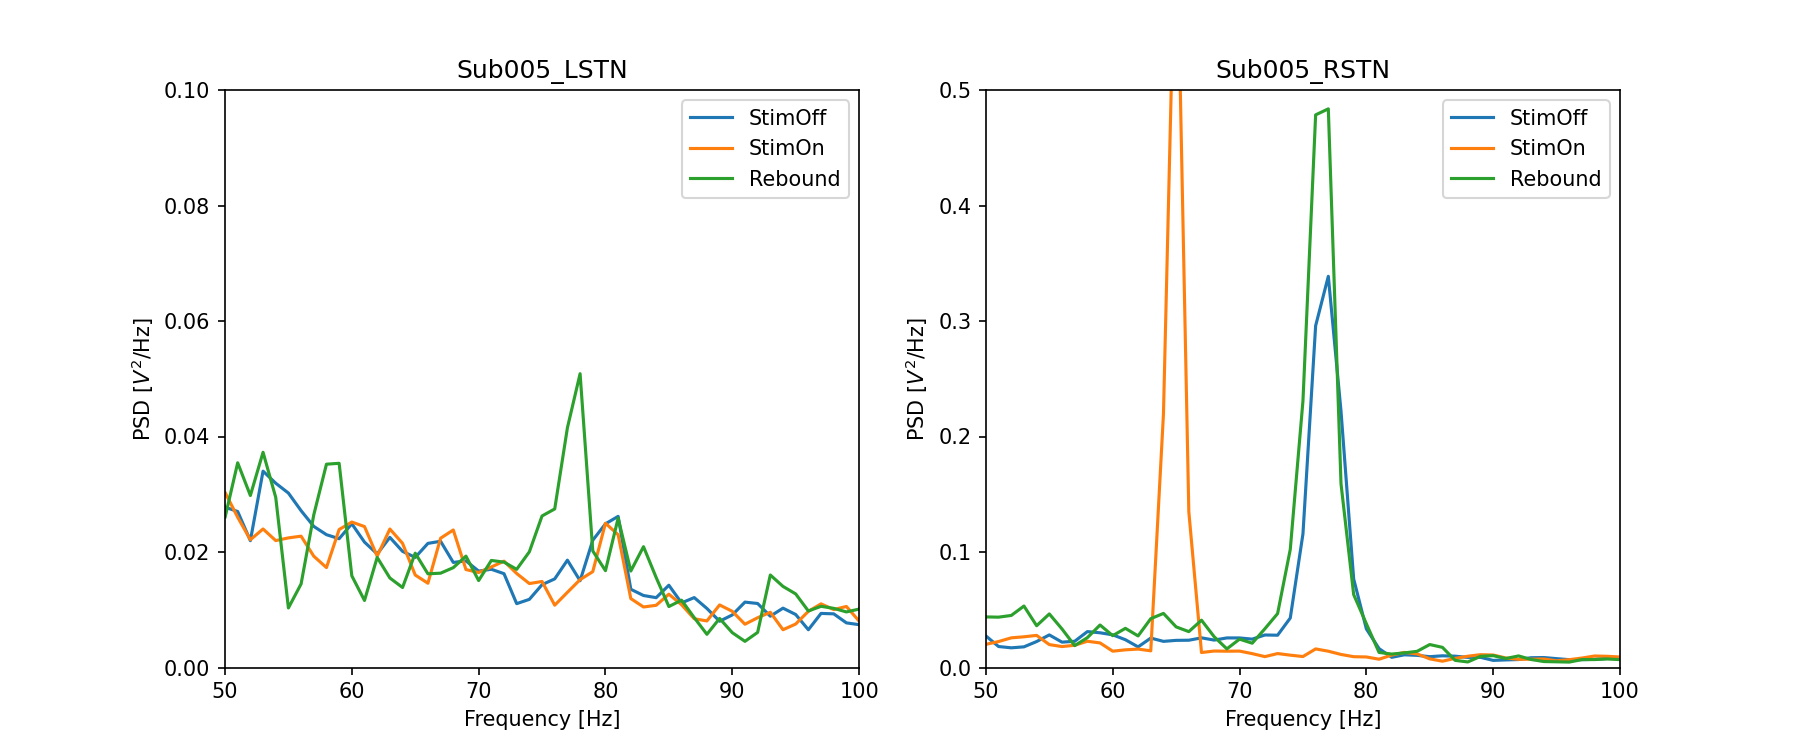

Values plotted in this chart, from the file beside it:
, StimOff_LSTN, StimOn_LSTN, Rebound_LSTN, StimOff_RSTN, StimOn_RSTN, Rebound_RSTN
0, 0.3773, 0.5971, 0.8589, 0.203, 0.1176, 0.2211
1, 1.912, 2.371, 3.931, 0.8105, 0.5446, 1.334
2, 2.513, 1.908, 3.551, 1.068, 0.7108, 1.574
3, 1.677, 1.265, 2.196, 0.6099, 0.4593, 0.9155
4, 1.403, 0.8385, 2.722, 0.2399, 0.3091, 0.7136
5, 0.6452, 0.5654, 1.959, 0.2329, 0.1418, 0.6076
6, 0.378, 0.5838, 0.5899, 0.2069, 0.1833, 0.2675
7, 0.3976, 0.558, 0.5576, 0.1772, 0.1781, 0.2536
8, 0.4109, 0.4798, 0.5211, 0.1358, 0.1848, 0.2164
9, 0.3603, 0.4103, 0.8134, 0.174, 0.1296, 0.1484
10, 0.3548, 0.3109, 0.4343, 0.1757, 0.126, 0.1754
11, 0.2758, 0.252, 0.4167, 0.1929, 0.1403, 0.0779
12, 0.2829, 0.2318, 0.2287, 0.1373, 0.09099, 0.1199
13, 0.2248, 0.1929, 0.1762, 0.1114, 0.08303, 0.1589
14, 0.2441, 0.1437, 0.2313, 0.1067, 0.09004, 0.06018
15, 0.2355, 0.1303, 0.237, 0.1048, 0.07138, 0.04372
16, 0.1831, 0.1562, 0.2044, 0.09576, 0.06835, 0.08217
17, 0.1561, 0.136, 0.1788, 0.1163, 0.06548, 0.08448
18, 0.1138, 0.09328, 0.1723, 0.09116, 0.06322, 0.06787
19, 0.1222, 0.1329, 0.1883, 0.06865, 0.06805, 0.04414
20, 0.1712, 0.1646, 0.2175, 0.09997, 0.04918, 0.05968
21, 0.183, 0.2299, 0.1541, 0.09034, 0.04586, 0.02695
22, 0.2291, 0.3098, 0.1587, 0.1155, 0.06272, 0.06524
23, 0.3709, 0.4149, 0.2058, 0.1451, 0.08317, 0.09025
24, 0.5055, 0.5822, 0.1647, 0.1597, 0.09504, 0.1024
25, 0.4458, 0.4891, 0.1165, 0.1052, 0.06961, 0.1021
26, 0.3314, 0.3204, 0.1753, 0.08834, 0.05468, 0.09567
27, 0.2902, 0.2984, 0.2306, 0.1013, 0.05444, 0.09151
28, 0.1953, 0.1671, 0.1404, 0.08577, 0.06101, 0.09319
29, 0.133, 0.1164, 0.1046, 0.07949, 0.05655, 0.1242
30, 0.09032, 0.1432, 0.1026, 0.08615, 0.0442, 0.07835
31, 0.1049, 0.08061, 0.1082, 0.067, 0.05254, 0.06093
32, 0.1135, 0.1221, 0.1417, 0.04375, 0.03881, 0.1001
33, 0.09147, 0.1338, 0.1665, 0.04197, 0.03382, 0.1512
34, 0.1126, 0.09658, 0.1224, 0.05566, 0.02979, 0.06587
35, 0.1026, 0.06375, 0.1126, 0.05143, 0.03597, 0.0486
36, 0.05967, 0.05548, 0.1409, 0.0386, 0.03156, 0.08222
37, 0.05597, 0.05283, 0.09265, 0.04947, 0.02698, 0.08487
38, 0.05725, 0.06286, 0.04883, 0.05852, 0.02932, 0.08039
39, 0.04991, 0.05863, 0.04619, 0.04205, 0.0318, 0.06296
40, 0.06224, 0.05728, 0.0566, 0.03722, 0.03245, 0.05872
41, 0.05649, 0.05392, 0.05888, 0.04454, 0.03023, 0.04836
42, 0.04754, 0.0582, 0.08289, 0.02855, 0.02386, 0.04472
43, 0.04987, 0.06278, 0.052, 0.02838, 0.02208, 0.01217
44, 0.03116, 0.04295, 0.03752, 0.03213, 0.02543, 0.01869
45, 0.05117, 0.03146, 0.04451, 0.03364, 0.01825, 0.02686
46, 0.04514, 0.02694, 0.03061, 0.02944, 0.02031, 0.04567
47, 0.02437, 0.02715, 0.01559, 0.03359, 0.02498, 0.03139
48, 0.03555, 0.03256, 0.04071, 0.03469, 0.02496, 0.03685
49, 0.0321, 0.02837, 0.03285, 0.03081, 0.02251, 0.03634
50, 0.02777, 0.03034, 0.02594, 0.02731, 0.02004, 0.0438
51, 0.02701, 0.02602, 0.03545, 0.01816, 0.02247, 0.04358
52, 0.02196, 0.02212, 0.02978, 0.01704, 0.02567, 0.04507
53, 0.034, 0.02399, 0.03726, 0.01788, 0.02658, 0.0532
54, 0.03191, 0.02197, 0.02946, 0.02248, 0.02781, 0.03618
55, 0.0302, 0.02244, 0.01031, 0.02822, 0.01983, 0.04638
56, 0.02715, 0.02274, 0.01447, 0.02195, 0.01813, 0.03337
57, 0.02443, 0.01927, 0.02643, 0.02269, 0.01925, 0.01893
58, 0.023, 0.0173, 0.0352, 0.03108, 0.02273, 0.02583
59, 0.0223, 0.02389, 0.03536, 0.03006, 0.02128, 0.03681
... 66 more rows
